The GitHub repository ljsetter/0xDEADBEEFCAFE contains a labelled image folder "lung_mask_data" with 2 categories: normal, pneumonia. Examples follow, each with its label.

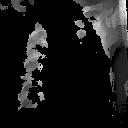
Label: pneumonia

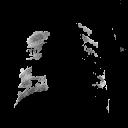
Label: pneumonia

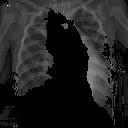
Label: pneumonia

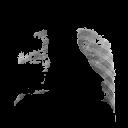
Label: normal

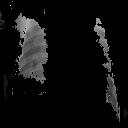
Label: pneumonia

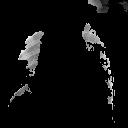
Label: pneumonia
